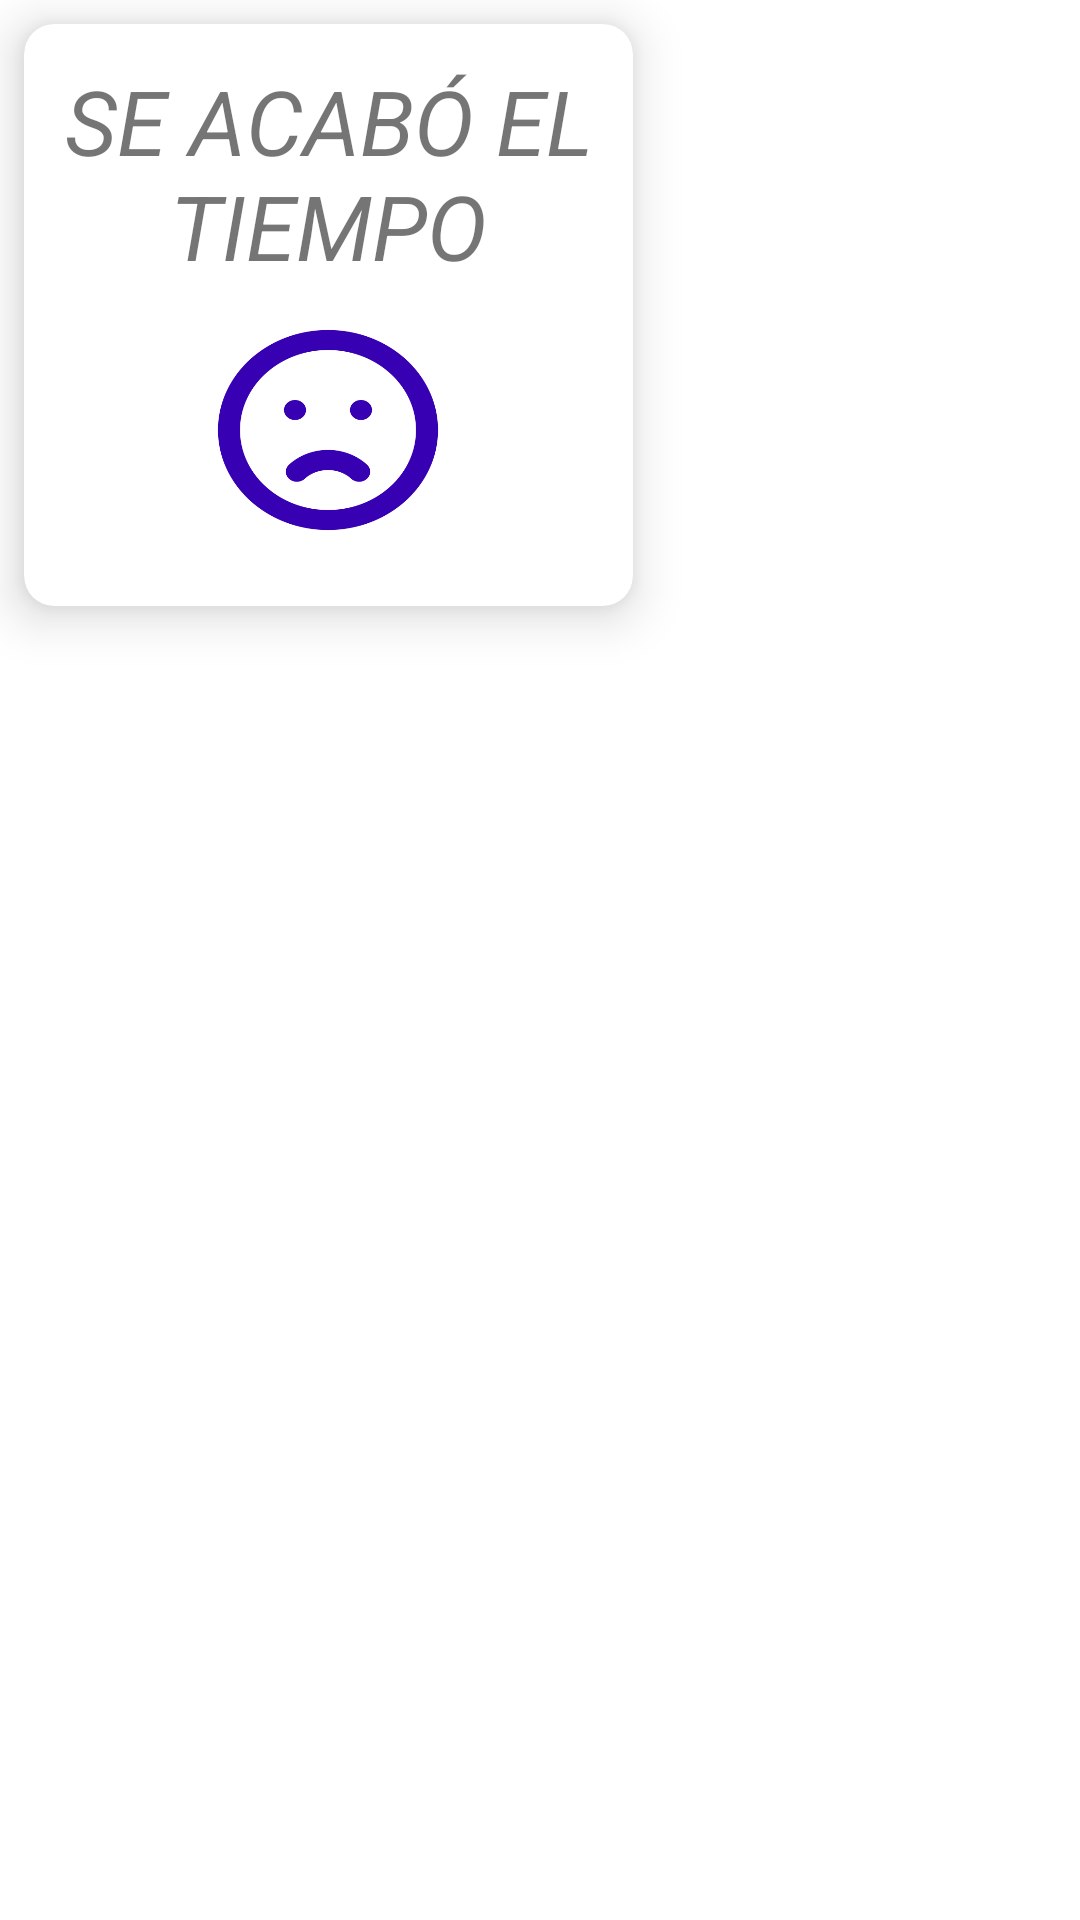

Write the Android layout XML for this screen, with the resource values it uses.
<!-- AndroidManifest.xml: application theme Theme.PruebaDeLogin -->
<!-- res/layout/activity_fin_tiempo.xml -->
<?xml version="1.0" encoding="utf-8"?>
<LinearLayout
    xmlns:android="http://schemas.android.com/apk/res/android"
    xmlns:app="http://schemas.android.com/apk/res-auto"
    xmlns:tools="http://schemas.android.com/tools"
    android:layout_width="wrap_content"
    android:layout_height="wrap_content"
    android:orientation="vertical">

    <androidx.cardview.widget.CardView
        android:layout_width="203dp"
        android:layout_height="194dp"
        android:layout_marginStart="8dp"
        android:layout_marginTop="8dp"
        android:layout_marginEnd="8dp"
        android:layout_marginBottom="8dp"
        app:cardBackgroundColor="@color/white"
        app:cardCornerRadius="10dp"
        app:cardElevation="10dp"
        app:contentPadding="4dp">

        <LinearLayout
            android:layout_width="match_parent"
            android:layout_height="match_parent"
            android:orientation="vertical">


            <TextView
                android:id="@+id/textView"
                android:layout_width="match_parent"
                android:layout_height="wrap_content"
                android:layout_marginTop="8dp"
                android:layout_marginBottom="8dp"
                android:gravity="center"
                android:text="SE ACABÓ EL TIEMPO"
                android:textAllCaps="true"
                android:textSize="30sp"
                android:textStyle="italic" />

            <Button
                android:id="@+id/btnContinuar"
                android:layout_width="88dp"
                android:layout_height="80dp"
                android:layout_gravity="center"
                android:layout_marginStart="8dp"
                android:layout_marginEnd="8dp"
                android:layout_marginBottom="16dp"
                android:background="@drawable/iconfinder_icon_emotion_sad_2867892"
                android:backgroundTint="@color/purple_700" />


        </LinearLayout>

    </androidx.cardview.widget.CardView>
</LinearLayout>
<!-- resources referenced by this layout -->
<resources>
  <color name="purple_700">#FF3700B3</color>
  <color name="white">#FFFFFFFF</color>
  <!-- drawable iconfinder_icon_emotion_sad_2867892: png bitmap (drawable-v24, 13951 bytes) -->
  <style name="Theme.PruebaDeLogin" parent="Theme.MaterialComponents.DayNight.DarkActionBar">
          
          <item name="colorPrimary">@color/purple_500</item>
          <item name="colorPrimaryVariant">@color/purple_700</item>
          <item name="colorOnPrimary">@color/white</item>
          
          <item name="colorSecondary">@color/teal_200</item>
          <item name="colorSecondaryVariant">@color/teal_700</item>
          <item name="colorOnSecondary">@color/black</item>
          
          <item name="android:statusBarColor" tools:targetApi="l">?attr/colorPrimaryVariant</item>
          
      </style>
  <color name="purple_500">#FF6200EE</color>
  <color name="teal_200">#FF03DAC5</color>
  <color name="teal_700">#FF018786</color>
  <color name="black">#FF000000</color>
</resources>
